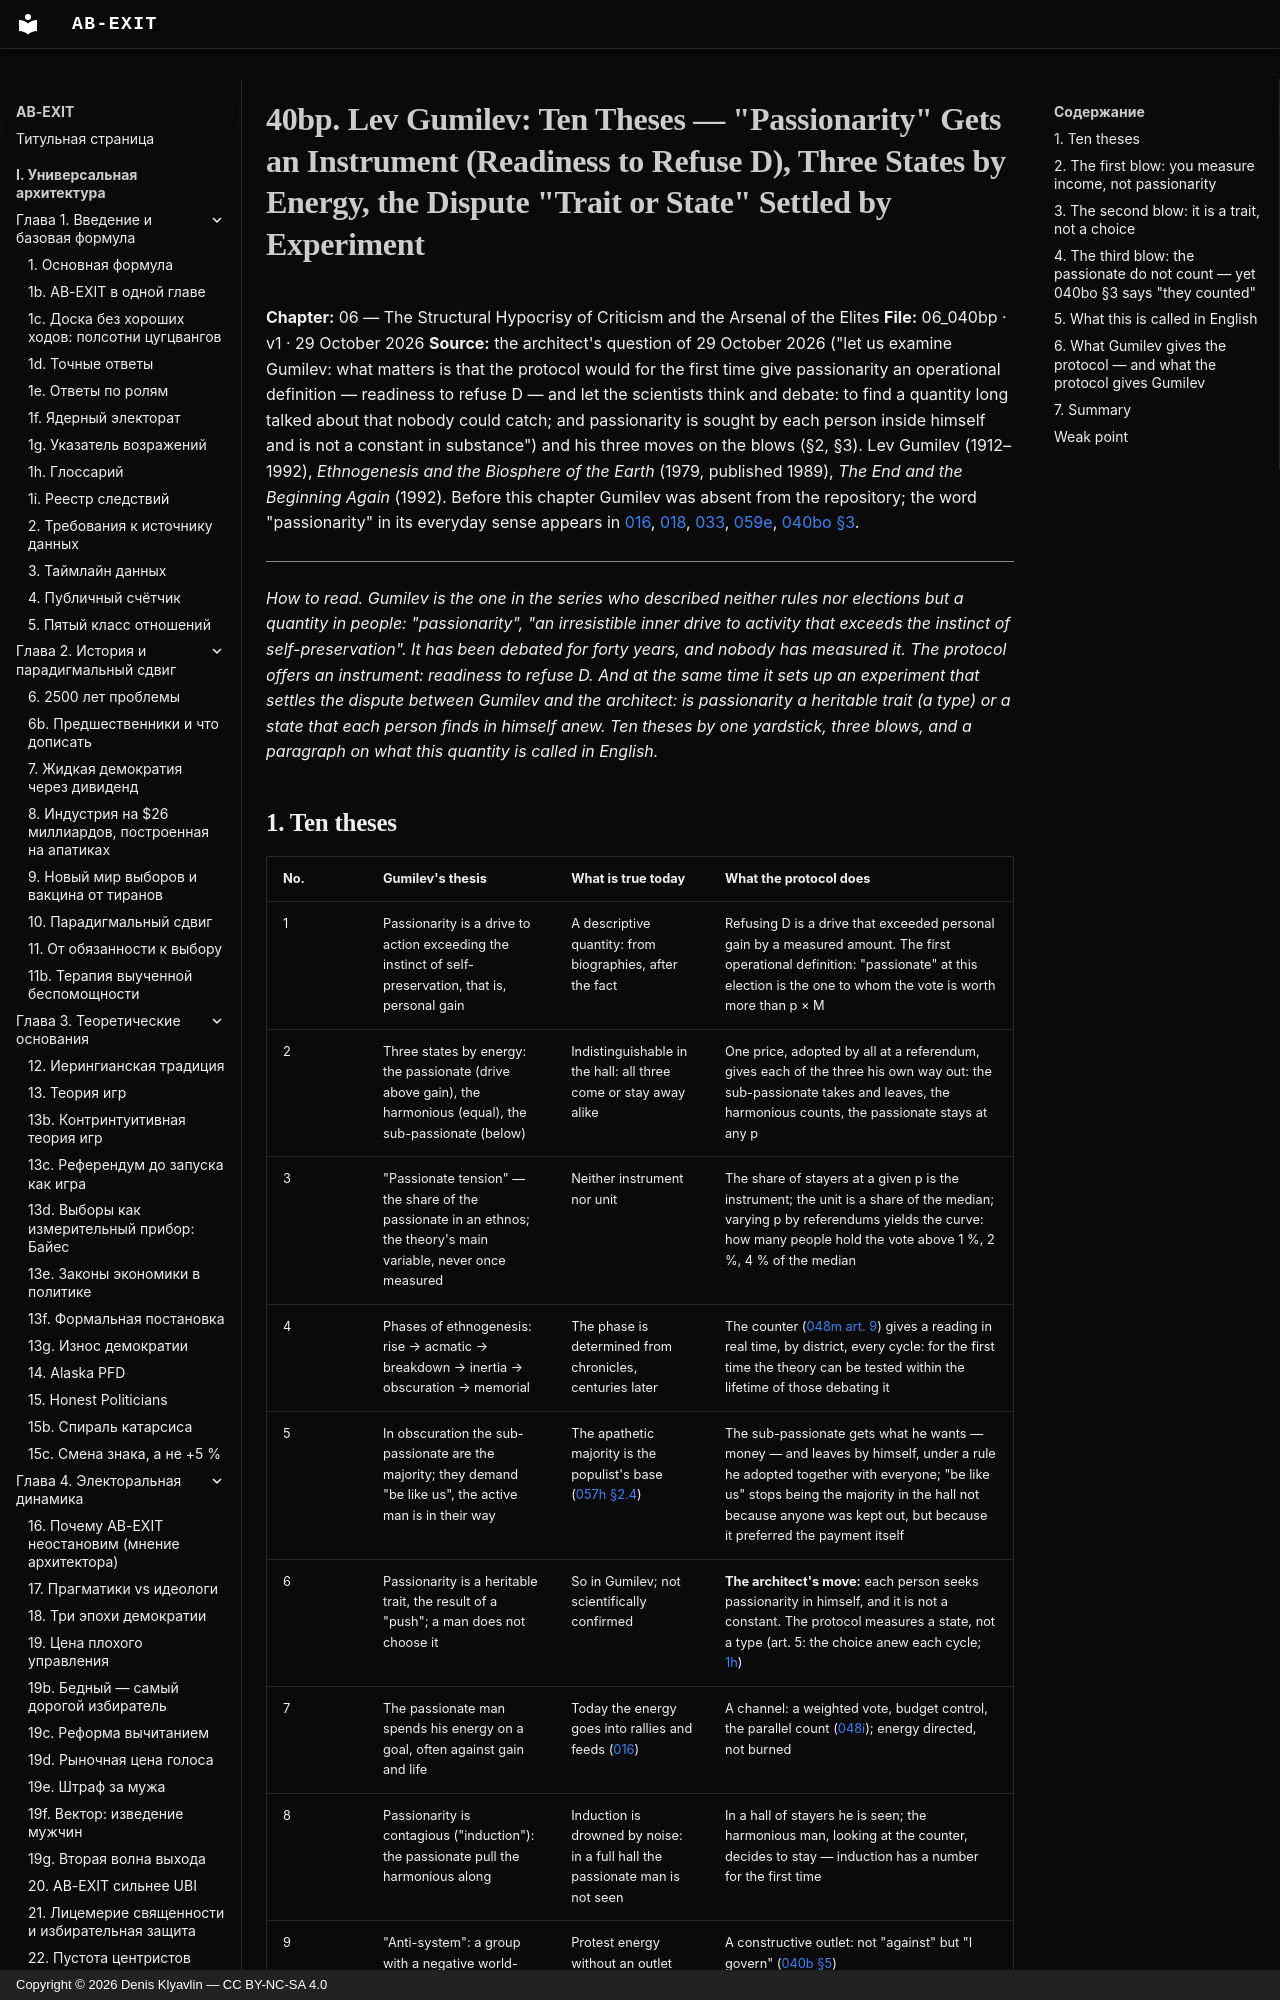

repository: Denis-Kliavlin/ab-exit · page: 06-critique-arsenal/040bp-gumilev.en/index.html · generator: mkdocs · copyright: Copyright © 2026 Denis Klyavlin — CC BY-NC-SA 4.0

# 40bp. Lev Gumilev: Ten Theses — "Passionarity" Gets an Instrument (Readiness to Refuse D), Three States by Energy, the Dispute "Trait or State" Settled by Experiment

**Chapter:** 06 — The Structural Hypocrisy of Criticism and the Arsenal of the Elites
**File:** 06_040bp · v1 · 29 October 2026
**Source:** the architect's question of 29 October 2026 ("let us examine Gumilev: what matters is that the protocol would for the first time give passionarity an operational definition — readiness to refuse D — and let the scientists think and debate: to find a quantity long talked about that nobody could catch; and passionarity is sought by each person inside himself and is not a constant in substance") and his three moves on the blows (§2, §3). Lev Gumilev (1912–1992), *Ethnogenesis and the Biosphere of the Earth* (1979, published 1989), *The End and the Beginning Again* (1992). Before this chapter Gumilev was absent from the repository; the word "passionarity" in its everyday sense appears in [016](../04-electoral-dynamics/016-age-economics.md), [018](../04-electoral-dynamics/018-three-epochs.md), [033](../07-manifesto/033-manifesto.md), [059e](../10-usa/059e-underdog-campaign.md), [040bo §3](040bo-montaigne.md).

---

*How to read. Gumilev is the one in the series who described neither rules nor elections but a quantity in people: "passionarity", "an irresistible inner drive to activity that exceeds the instinct of self-preservation". It has been debated for forty years, and nobody has measured it. The protocol offers an instrument: readiness to refuse D. And at the same time it sets up an experiment that settles the dispute between Gumilev and the architect: is passionarity a heritable trait (a type) or a state that each person finds in himself anew. Ten theses by one yardstick, three blows, and a paragraph on what this quantity is called in English.*
